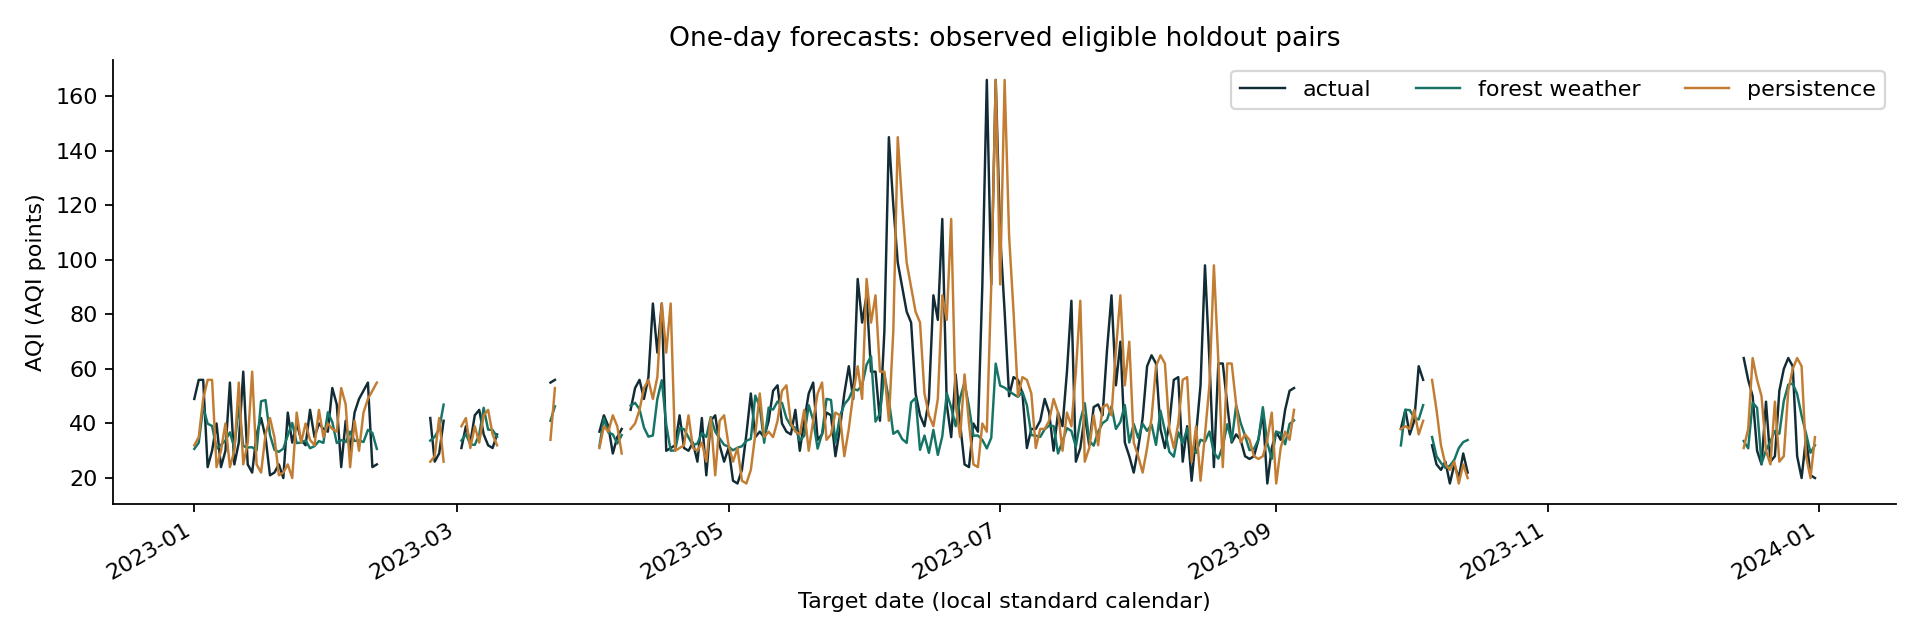

Data behind this chart, as committed beside it:
origin, Date, horizon, actual, persistence, seasonal_naive, ridge_weather, forest_lags, forest_weather
2022-12-31, 2023-01-01, 1, 49.0, 32.0, 25.0, 32.13, 32.32, 30.68
2022-12-31, 2023-01-02, 2, 56.0, 32.0, 35.0, 27.61, 31.22, 30.76
2022-12-31, 2023-01-03, 3, 56.0, 32.0, 35.0, 26.18, 32.15, 29.57
2022-12-31, 2023-01-04, 4, 24.0, 32.0, 38.0, 28.31, 34.99, 32.53
2022-12-31, 2023-01-05, 5, 30.0, 32.0, 35.0, 29.14, 34.74, 35.83
2022-12-31, 2023-01-06, 6, 40.0, 32.0, 32.0, 28.87, 38.24, 34.27
2022-12-31, 2023-01-07, 7, 24.0, 32.0, 23.0, 30.32, 35.27, 36.04
2023-01-01, 2023-01-02, 1, 56.0, 35.0, 35.0, 33.61, 30.32, 32.97
2023-01-01, 2023-01-03, 2, 56.0, 35.0, 35.0, 30.41, 32.29, 31.04
2023-01-01, 2023-01-04, 3, 24.0, 35.0, 38.0, 28.81, 33.18, 29.16
2023-01-01, 2023-01-05, 4, 30.0, 35.0, 35.0, 29.86, 33.97, 32.42
2023-01-01, 2023-01-06, 5, 40.0, 35.0, 32.0, 30.67, 35.31, 34.94
2023-01-01, 2023-01-07, 6, 24.0, 35.0, 35.0, 30.16, 34.99, 33.61
2023-01-01, 2023-01-08, 7, 30.0, 35.0, 25.0, 31.03, 33.94, 35.24
2023-01-02, 2023-01-03, 1, 56.0, 49.0, 35.0, 39.89, 33.12, 46.05
2023-01-02, 2023-01-04, 2, 24.0, 49.0, 38.0, 34.04, 31.52, 34.83
2023-01-02, 2023-01-05, 3, 30.0, 49.0, 35.0, 31.15, 31.81, 31.64
2023-01-02, 2023-01-06, 4, 40.0, 49.0, 32.0, 31.02, 33.34, 29.77
2023-01-02, 2023-01-07, 5, 24.0, 49.0, 35.0, 32.23, 33.53, 33.1
2023-01-02, 2023-01-08, 6, 30.0, 49.0, 49.0, 31.82, 33.98, 32.34
2023-01-02, 2023-01-09, 7, 55.0, 49.0, 35.0, 32.12, 35.23, 35.03
2023-01-03, 2023-01-04, 1, 24.0, 56.0, 38.0, 36.55, 40.17, 39.94
2023-01-03, 2023-01-05, 2, 30.0, 56.0, 35.0, 31.34, 31.8, 34.02
2023-01-03, 2023-01-06, 3, 40.0, 56.0, 32.0, 28.78, 32.33, 29.98
2023-01-03, 2023-01-07, 4, 24.0, 56.0, 35.0, 30, 33.56, 32.71
2023-01-03, 2023-01-08, 5, 30.0, 56.0, 49.0, 32.23, 33.75, 34.98
2023-01-03, 2023-01-09, 6, 55.0, 56.0, 56.0, 31.25, 36.48, 34.95
2023-01-03, 2023-01-10, 7, 25.0, 56.0, 35.0, 31.94, 38.51, 38.73
2023-01-04, 2023-01-05, 1, 30.0, 56.0, 35.0, 35.14, 39.14, 39.08
2023-01-04, 2023-01-06, 2, 40.0, 56.0, 32.0, 29.83, 30.45, 32.74
2023-01-04, 2023-01-07, 3, 24.0, 56.0, 35.0, 27.92, 32.06, 31.39
2023-01-04, 2023-01-08, 4, 30.0, 56.0, 49.0, 29.72, 34.36, 34.12
2023-01-04, 2023-01-09, 5, 55.0, 56.0, 56.0, 32, 35.02, 34.58
2023-01-04, 2023-01-10, 6, 25.0, 56.0, 56.0, 30.81, 39.75, 35.8
2023-01-04, 2023-01-11, 7, 33.0, 56.0, 38.0, 32.51, 42.84, 40.12
2023-01-05, 2023-01-06, 1, 40.0, 24.0, 32.0, 30.74, 28.74, 30.75
2023-01-05, 2023-01-07, 2, 24.0, 24.0, 35.0, 27.78, 31.26, 30
2023-01-05, 2023-01-08, 3, 30.0, 24.0, 49.0, 27.21, 35.25, 29.12
2023-01-05, 2023-01-09, 4, 55.0, 24.0, 56.0, 29.29, 37.86, 34.74
2023-01-05, 2023-01-10, 5, 25.0, 24.0, 56.0, 29.82, 43.12, 38.56
2023-01-05, 2023-01-11, 6, 33.0, 24.0, 24.0, 29.01, 42.8, 34.25
2023-01-05, 2023-01-12, 7, 59.0, 24.0, 35.0, 30.98, 42, 39.39
2023-01-06, 2023-01-07, 1, 24.0, 30.0, 35.0, 32.43, 30.71, 32.15
2023-01-06, 2023-01-08, 2, 30.0, 30.0, 49.0, 30.31, 33.76, 30.14
2023-01-06, 2023-01-09, 3, 55.0, 30.0, 56.0, 30.47, 34.82, 28.83
2023-01-06, 2023-01-10, 4, 25.0, 30.0, 56.0, 31.11, 40.71, 33.84
2023-01-06, 2023-01-11, 5, 33.0, 30.0, 24.0, 30.36, 42.92, 37.99
2023-01-06, 2023-01-12, 6, 59.0, 30.0, 30.0, 30.71, 40.82, 33.53
2023-01-06, 2023-01-13, 7, 25.0, 30.0, 32.0, 32.5, 38.73, 38.56
2023-01-07, 2023-01-08, 1, 30.0, 40.0, 49.0, 35.63, 37.05, 33.78
2023-01-07, 2023-01-09, 2, 55.0, 40.0, 56.0, 35.1, 33.37, 34.49
2023-01-07, 2023-01-10, 3, 25.0, 40.0, 56.0, 34.39, 37.54, 35.76
2023-01-07, 2023-01-11, 4, 33.0, 40.0, 24.0, 33.85, 41.71, 35.85
2023-01-07, 2023-01-12, 5, 59.0, 40.0, 30.0, 33.74, 38.99, 37.14
2023-01-07, 2023-01-13, 6, 25.0, 40.0, 40.0, 34.13, 38, 42.16
2023-01-07, 2023-01-14, 7, 22.0, 40.0, 35.0, 32.47, 37.26, 37.6
2023-01-08, 2023-01-09, 1, 55.0, 24.0, 56.0, 37.29, 31.52, 36.76
2023-01-08, 2023-01-10, 2, 25.0, 24.0, 56.0, 35.46, 31.87, 37.43
2023-01-08, 2023-01-11, 3, 33.0, 24.0, 24.0, 33.58, 39.24, 38.37
2023-01-08, 2023-01-12, 4, 59.0, 24.0, 30.0, 32.33, 39.46, 37.91
... 1,616 more rows
